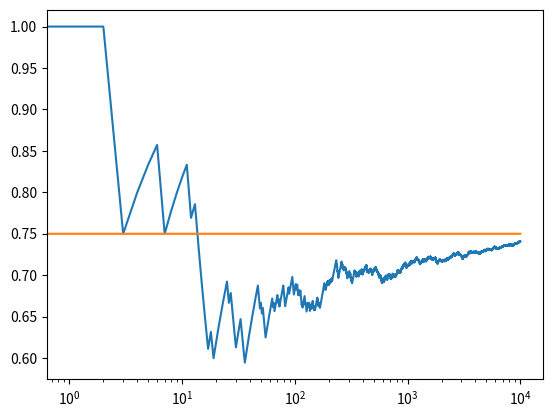

Write the Python code that produced this figure.
# -*- coding: utf-8 -*-
"""
Created on Thu May 14 21:49:00 2020

[redacted]
"""

import matplotlib.pyplot as plt
import numpy as np
import math

NUM_TRIALS=10000
EPS=0.1
BANDIT_PROBABILITIES=[0.2,0.5,0.75]

class Bandit:
    def __init__(self,p):
        self.p=p
        self.p_estimate=0.
        self.N =0.
    
    def pull(self):
        return np.random.random()<self.p
    def update(self,x):
        self.N+=1
        self.p_estimate=((self.N - 1)*self.p_estimate + x) / self.N
def ucb(mean,n,nj):
    return mean+math.sqrt(2*np.log(n)/nj)
def experiment():
    bandits=[Bandit(p) for p in BANDIT_PROBABILITIES]
    rewards=np.empty(NUM_TRIALS)
    total_plays=0
    for j in range(len(bandits)):
        x=bandits[j].pull()
        total_plays+=1
        bandits[j].update(x)
    for i in range(NUM_TRIALS):
        j=np.argmax([ucb(b.p_estimate, total_plays,b.N) for b in bandits])
        x=bandits[j].pull()
        total_plays+=1
        bandits[j].update(x)
        rewards[i]=x
        bandits[j].update(x)
    cumulative_average=np.cumsum(rewards)/(np.arange(NUM_TRIALS)+1)
    plt.plot(cumulative_average)
    plt.plot(np.ones(NUM_TRIALS)*np.max(BANDIT_PROBABILITIES))
    plt.xscale("log")
    plt.show()

if __name__ == "__main__":
  experiment()
        
    